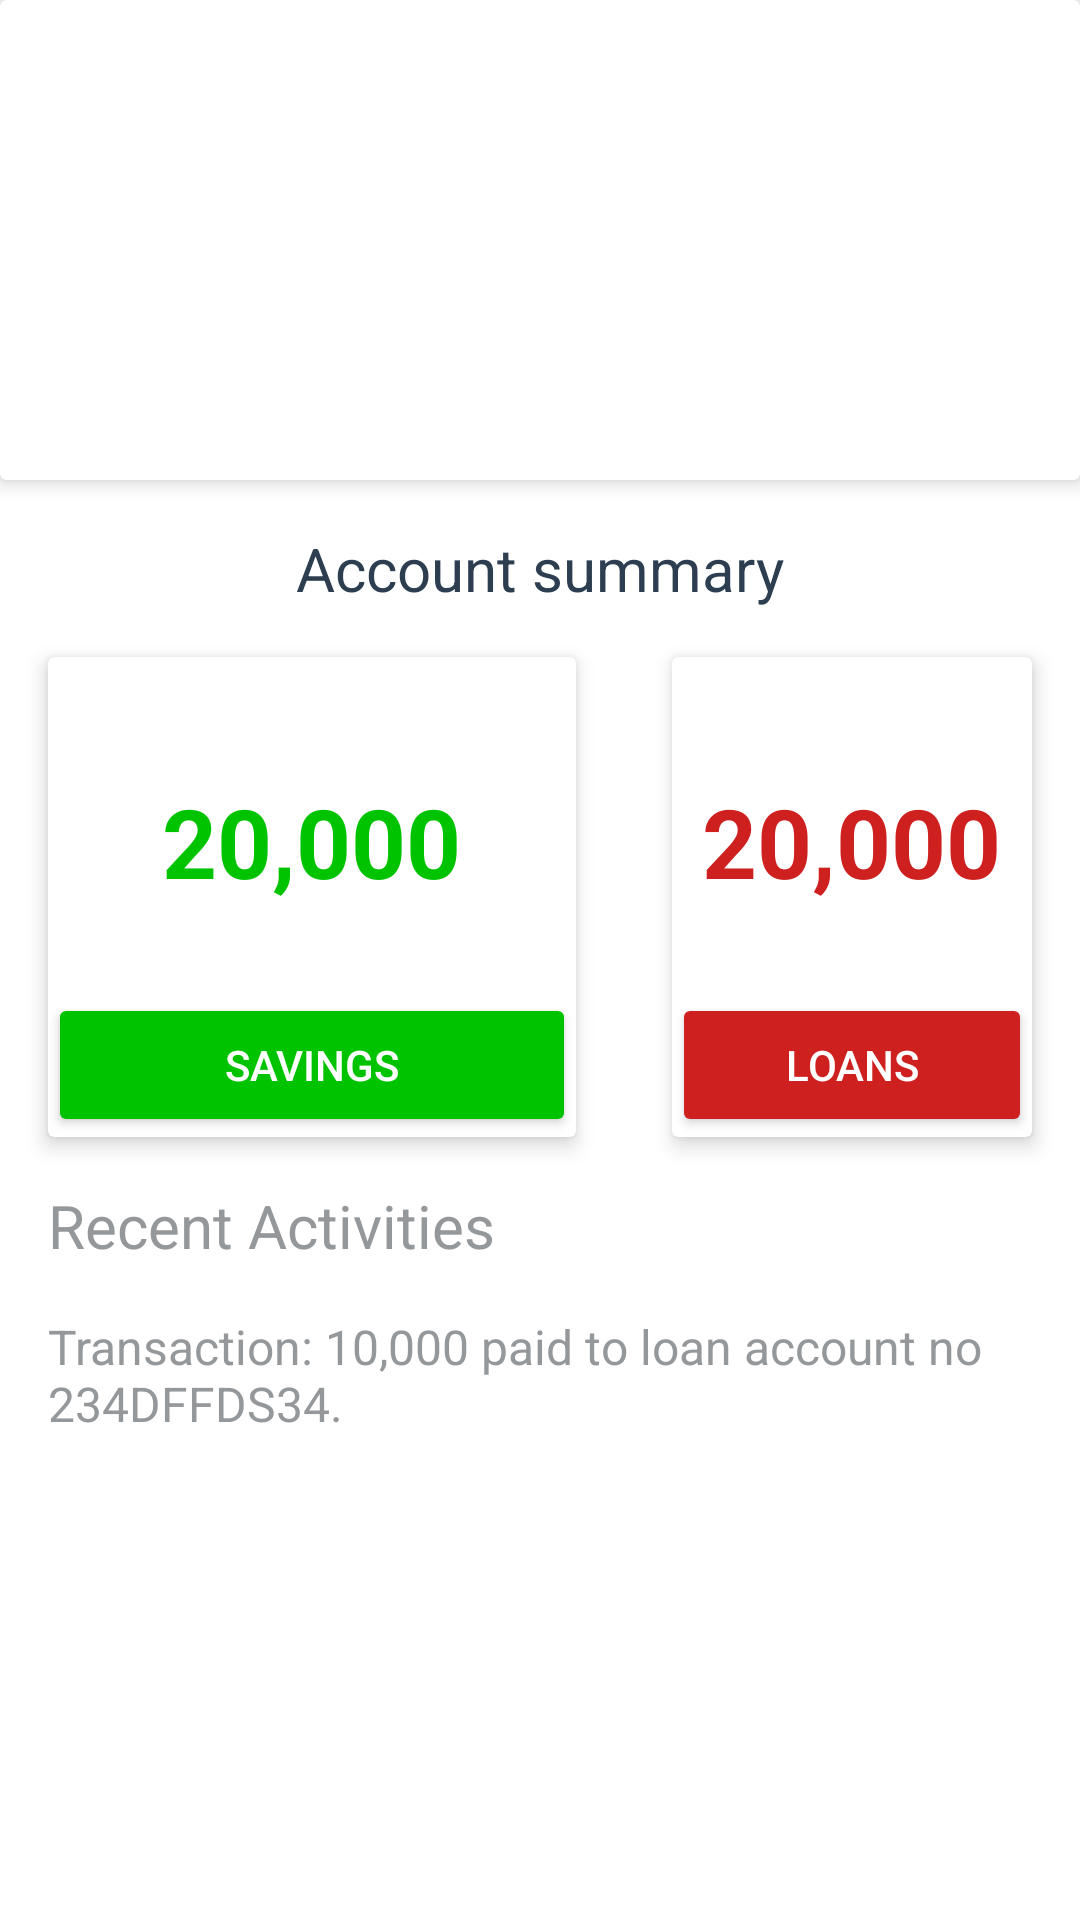

Android layout source for this screen:
<!-- AndroidManifest.xml: application theme AppTheme -->
<!-- res/layout/content_landing.xml -->
<?xml version="1.0" encoding="utf-8"?>
<LinearLayout xmlns:android="http://schemas.android.com/apk/res/android"
    xmlns:app="http://schemas.android.com/apk/res-auto"
    xmlns:tools="http://schemas.android.com/tools"
    android:id="@+id/content_landing"
    android:background="@color/colorAccent"
    android:layout_width="match_parent"
    android:layout_height="match_parent"
    app:layout_behavior="@string/appbar_scrolling_view_behavior"
    tools:context="com.softark.eddie.xara.SummaryActivity"
    android:orientation="vertical">

    <android.support.v7.widget.CardView
        android:layout_width="match_parent"
        android:layout_height="160sp"
        app:cardElevation="4sp">

    </android.support.v7.widget.CardView>

    <TextView
        android:textSize="20sp"
        android:textColor="@color/colorPrimaryDark"
        android:text="Account summary"
        android:layout_gravity="center_horizontal"
        android:layout_width="wrap_content"
        android:layout_height="wrap_content"
        android:layout_marginTop="16sp"/>

    <RelativeLayout
        android:layout_width="match_parent"
        android:layout_height="wrap_content">

        <android.support.v7.widget.CardView
            android:id="@+id/savings_summary"
            android:layout_width="176sp"
            android:layout_height="160sp"
            android:layout_alignParentLeft="true"
            android:layout_alignParentStart="true"
            android:layout_margin="16sp"
            app:cardElevation="4sp">

            <RelativeLayout
                android:layout_width="match_parent"
                android:layout_height="match_parent"
                android:orientation="vertical">

                <TextView
                    android:text="20,000"
                    android:textSize="32sp"
                    android:textStyle="bold"
                    android:textColor="@color/savingsSummaryText"
                    android:layout_centerHorizontal="true"
                    android:layout_marginTop="40sp"
                    android:layout_marginBottom="12sp"
                    android:layout_width="wrap_content"
                    android:layout_height="wrap_content" />

                <Button
                    android:text="@string/savings"
                    android:textColor="@color/colorAccent"
                    android:layout_width="match_parent"
                    android:layout_alignParentBottom="true"
                    android:layout_centerHorizontal="true"
                    android:backgroundTint="@color/savingsSummaryText"
                    android:layout_height="wrap_content" />

            </RelativeLayout>

        </android.support.v7.widget.CardView>

        <android.support.v7.widget.CardView
            android:id="@+id/account_summary"
            android:layout_toRightOf="@+id/savings_summary"
            android:layout_width="160sp"
            android:layout_height="160sp"
            android:layout_alignParentEnd="true"
            android:layout_alignParentRight="true"
            android:layout_margin="16sp"
            app:cardElevation="4sp">

            <RelativeLayout
                android:layout_width="match_parent"
                android:layout_height="match_parent"
                android:orientation="vertical">

                <TextView
                    android:text="20,000"
                    android:textSize="32sp"
                    android:textStyle="bold"
                    android:textColor="@color/loanSummaryText"
                    android:layout_centerHorizontal="true"
                    android:layout_marginTop="40sp"
                    android:layout_marginBottom="12sp"
                    android:layout_width="wrap_content"
                    android:layout_height="wrap_content" />

                <Button
                    android:text="@string/loans"
                    android:textColor="@color/colorAccent"
                    android:layout_width="match_parent"
                    android:layout_alignParentBottom="true"
                    android:layout_centerHorizontal="true"
                    android:backgroundTint="@color/loanSummaryText"
                    android:layout_height="wrap_content" />

            </RelativeLayout>

        </android.support.v7.widget.CardView>

        
            
            
            
            
            
            
            

    </RelativeLayout>

    <RelativeLayout
        android:layout_width="match_parent"
        android:layout_height="wrap_content"
        android:layout_marginLeft="16sp">

        <TextView
            android:id="@+id/recent_activity_title"
            android:textSize="20sp"
            android:text="@string/recent_activity_title"
            android:textColor="@color/colorGrayAccent"
            android:layout_width="wrap_content"
            android:layout_height="wrap_content" />

        <TextView
            android:text="@string/recent_text"
            android:textSize="16sp"
            android:layout_marginTop="16sp"
            android:textColor="@color/colorGrayAccent"
            android:layout_below="@+id/recent_activity_title"
            android:layout_width="wrap_content"
            android:layout_height="wrap_content" />

    </RelativeLayout>

</LinearLayout>
<!-- resources referenced by this layout -->
<resources>
  <color name="colorAccent">#FFFFFF</color>
  <color name="colorGrayAccent">#95989A</color>
  <color name="colorPrimary">#1590e2</color>
  <color name="colorPrimaryDark">#2C3E50</color>
  <color name="loanSummaryText">#CD201F</color>
  <color name="savingsSummaryText">#00C300</color>
  <string name="loans">Loans</string>
  <string name="recent_activity_title">Recent Activities</string>
  <string name="recent_text">Transaction: 10,000 paid to loan account no 234DFFDS34.</string>
  <string name="savings">Savings</string>
  <style name="AppTheme" parent="Theme.AppCompat.Light.DarkActionBar">
          
          <item name="colorPrimary">@color/colorPrimary</item>
          <item name="colorPrimaryDark">@color/colorPrimary</item>
          <item name="colorAccent">@color/colorPrimary</item>
          <item name="android:textColorPrimary">@color/textColorPrimary</item>
      </style>
  <color name="textColorPrimary">#1590E2</color>
</resources>
